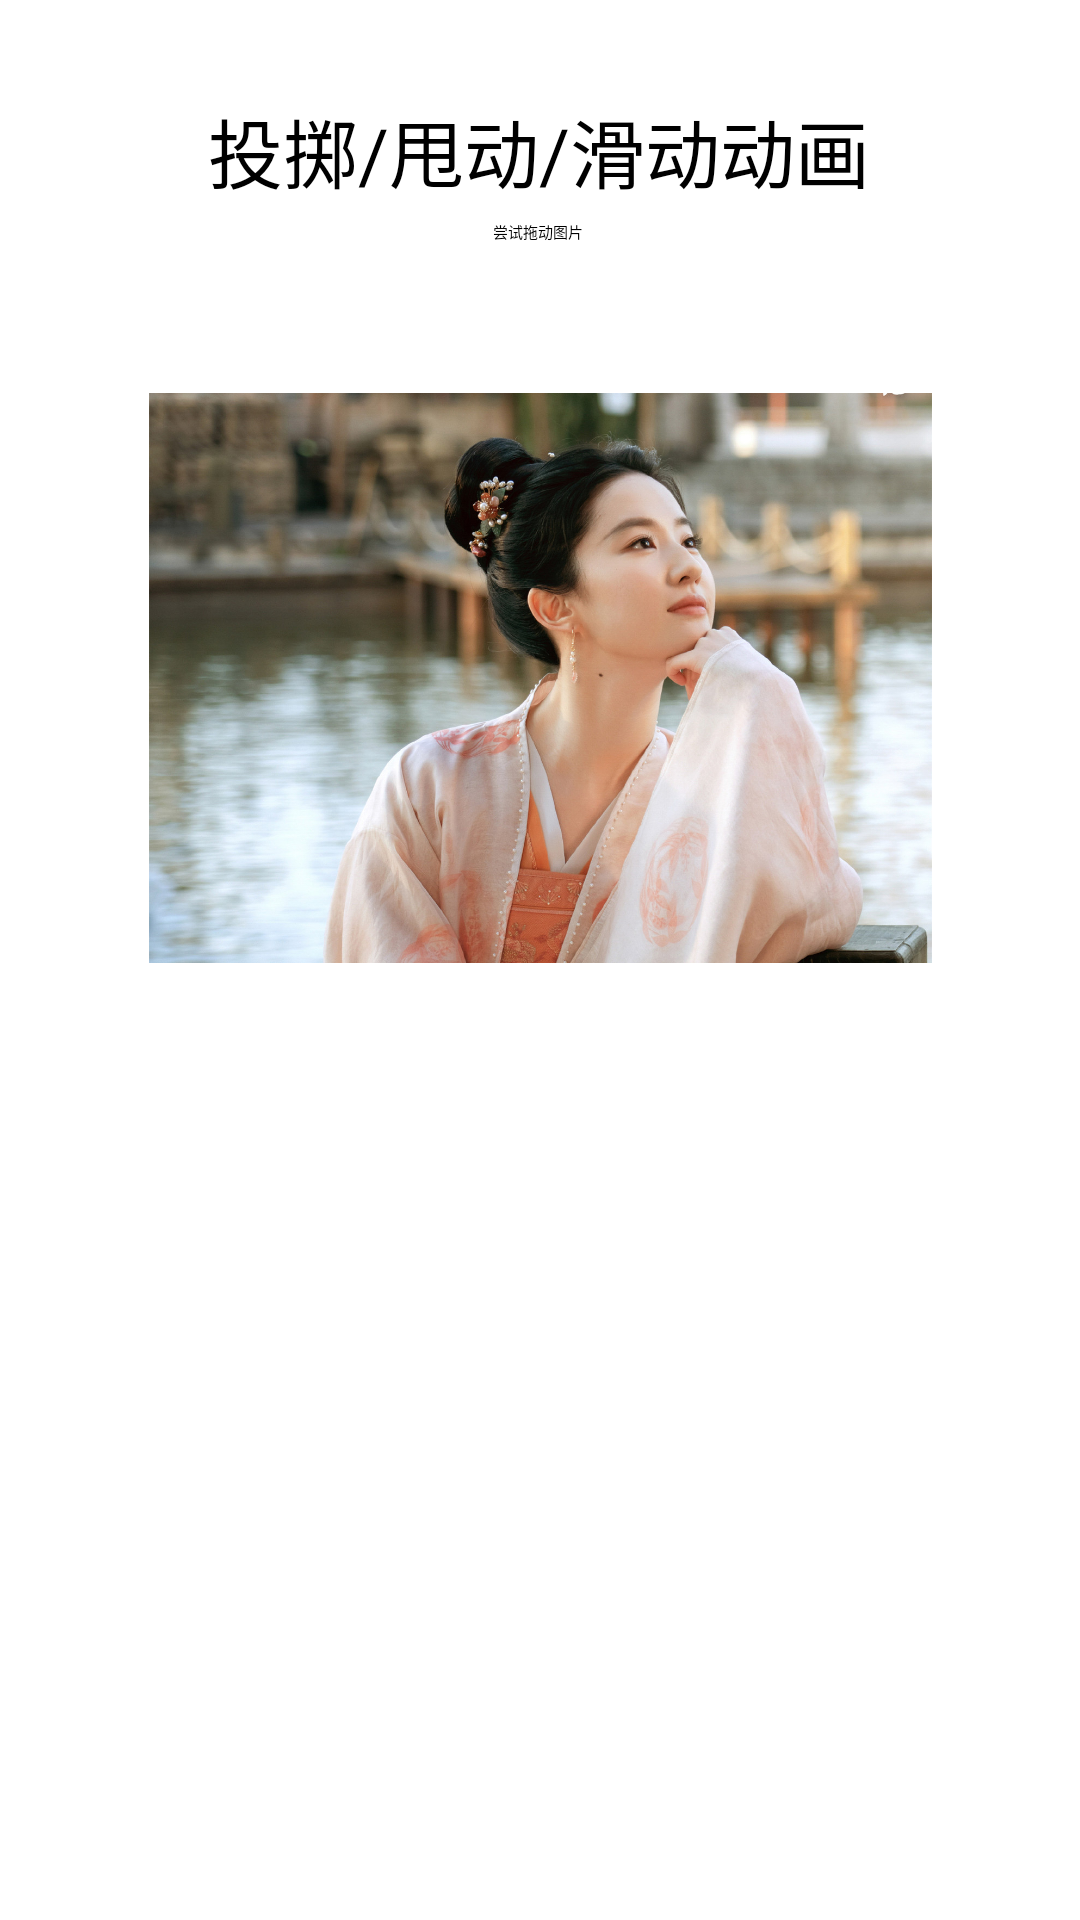

Layout XML and referenced resources for this Android screen:
<!-- AndroidManifest.xml: application theme Theme.MyApplication13 -->
<!-- res/layout/activity_move_views_using_a_fling_animation.xml -->
<?xml version="1.0" encoding="utf-8"?>
<androidx.constraintlayout.widget.ConstraintLayout xmlns:android="http://schemas.android.com/apk/res/android"
    xmlns:app="http://schemas.android.com/apk/res-auto"
    xmlns:tools="http://schemas.android.com/tools"
    android:layout_width="match_parent"
    android:layout_height="match_parent"
    tools:context=".MoveViewsUsingAFlingAnimationActivity">

    <TextView
        android:id="@+id/moveViewsUsingAFlingAnimationActivityTitle"
        android:layout_width="wrap_content"
        android:layout_height="wrap_content"
        android:layout_marginTop="32dp"
        android:text="投掷/甩动/滑动动画"
        android:textSize="25sp"
        app:layout_constraintEnd_toEndOf="parent"
        app:layout_constraintHorizontal_bias="0.498"
        app:layout_constraintStart_toStartOf="parent"
        app:layout_constraintTop_toTopOf="parent" />

    <TextView
        android:id="@+id/moveViewsUsingAFlingAnimationActivityTip"
        android:layout_width="wrap_content"
        android:layout_height="wrap_content"
        android:layout_marginTop="5dp"
        android:text="尝试拖动图片"
        app:layout_constraintEnd_toEndOf="parent"
        app:layout_constraintHorizontal_bias="0.498"
        app:layout_constraintStart_toStartOf="parent"
        app:layout_constraintTop_toBottomOf="@+id/moveViewsUsingAFlingAnimationActivityTitle" />

    <ImageView
        android:id="@+id/flingAnimationImageView"
        android:layout_width="347dp"
        android:layout_height="190dp"
        android:layout_marginTop="50dp"
        android:scaleType="centerInside"
        android:src="@drawable/crystal_liu"
        app:layout_constraintEnd_toEndOf="parent"
        app:layout_constraintStart_toStartOf="parent"
        app:layout_constraintTop_toBottomOf="@+id/moveViewsUsingAFlingAnimationActivityTip" />
</androidx.constraintlayout.widget.ConstraintLayout>
<!-- resources referenced by this layout -->
<resources>
  <!-- drawable crystal_liu: jpg bitmap (drawable, 300044 bytes) -->
</resources>
